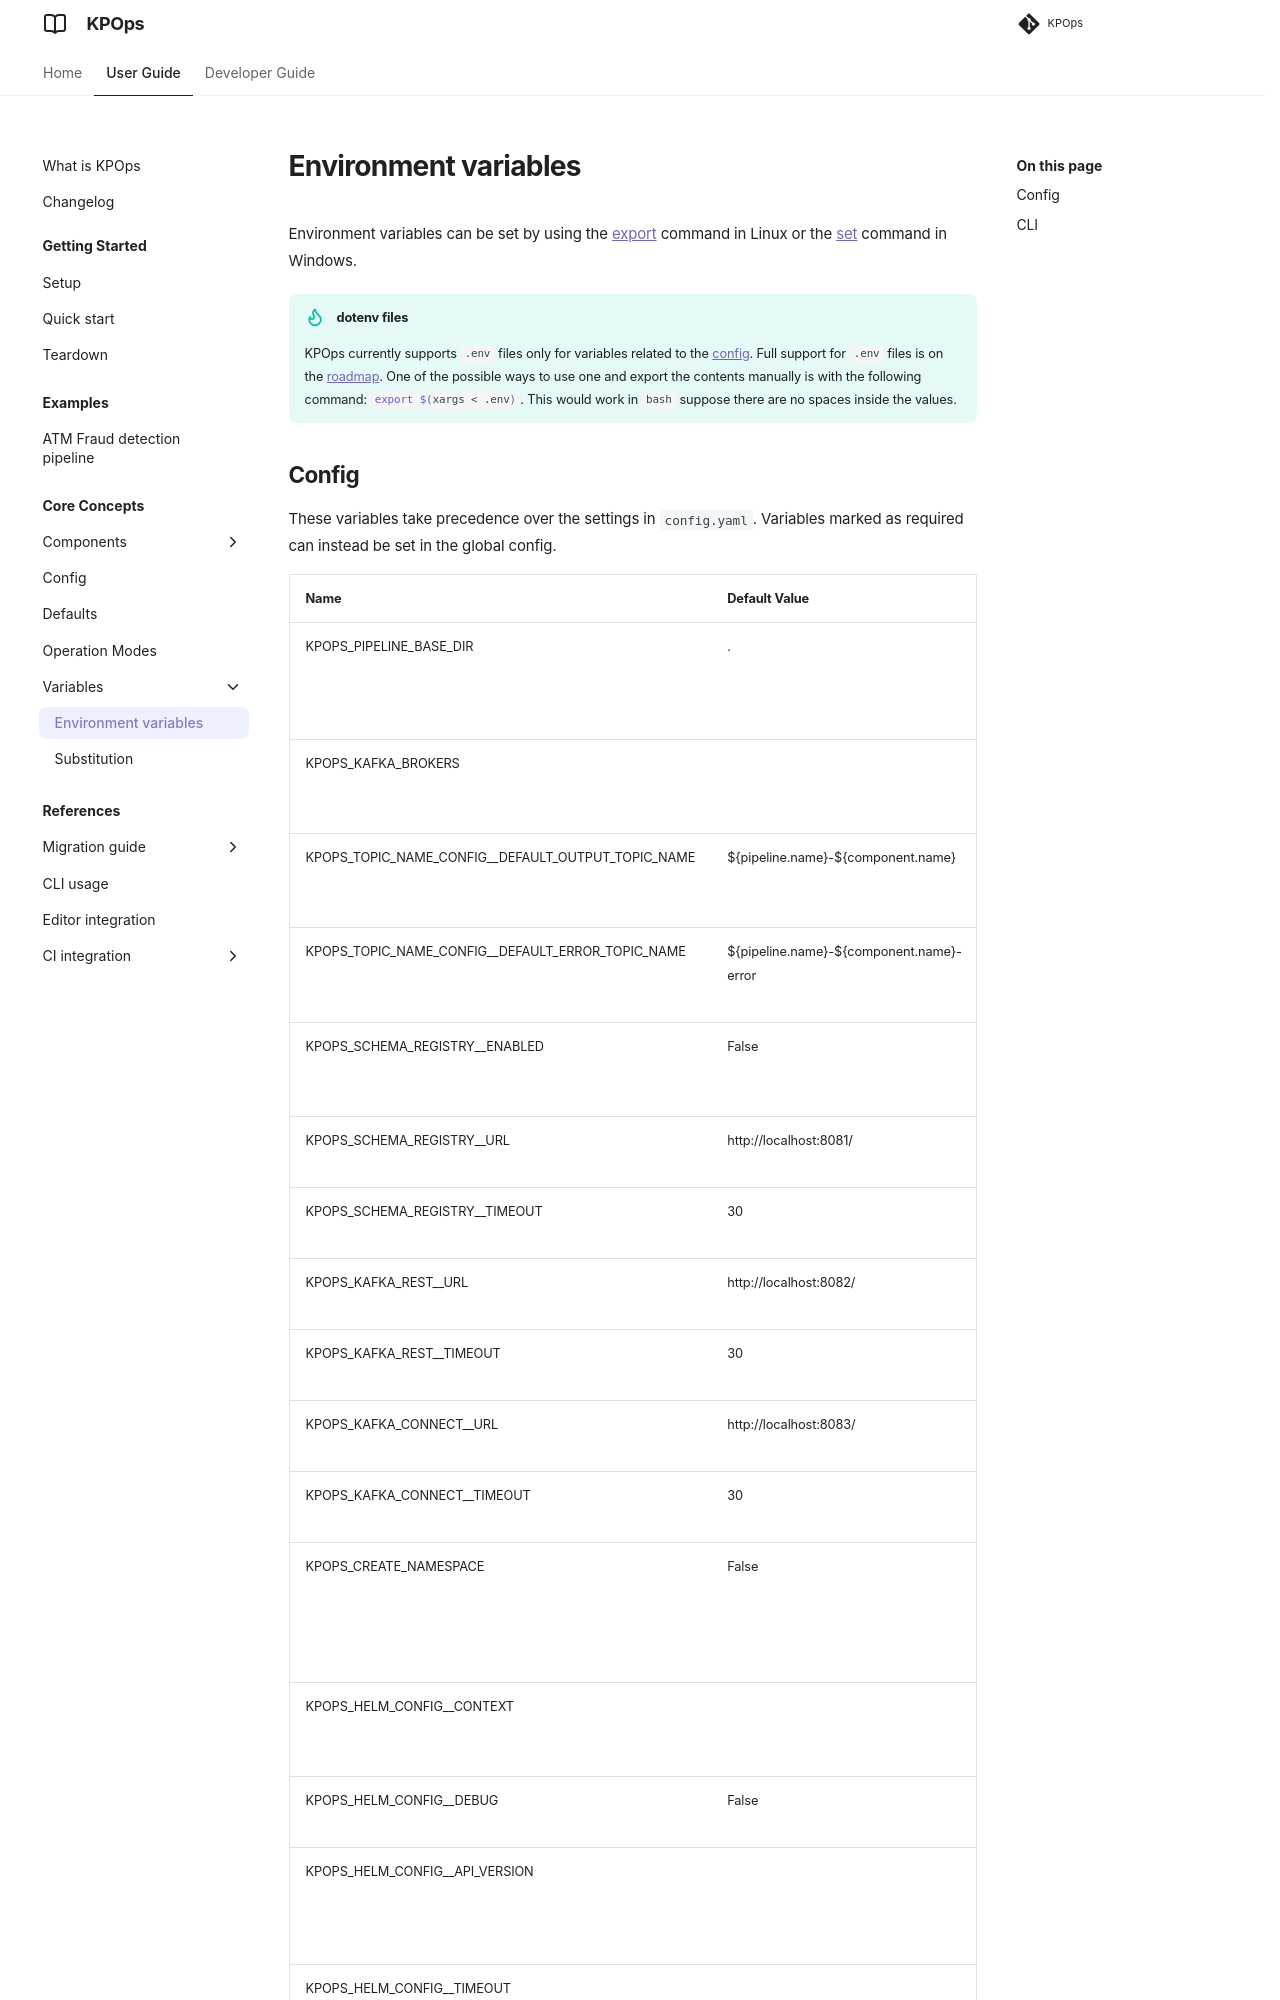

repository: bakdata/kpops · page: main/user/core-concepts/variables/environment_variables/index.html · generator: mkdocs

# Environment variables

Environment variables can be set by using the [export](https://www.unix.com/man-page/linux/1/export/){target=_blank} command in Linux or the [set](https://learn.microsoft.com/en-us/windows-server/administration/windows-commands/set_1){target=_blank} command in Windows.

<!-- dprint-ignore-start -->

!!! tip "dotenv files"

    KPOps currently supports `.env` files only for variables related to the [config](../config.md). Full support for `.env` files is on the [roadmap](https://github.com/bakdata/kpops/issues/20). One of the possible ways to use one and export the contents manually is with the following command: `#!sh export $(xargs < .env)`. This would work in `bash` suppose there are no spaces inside the values.

<!-- dprint-ignore-end -->
